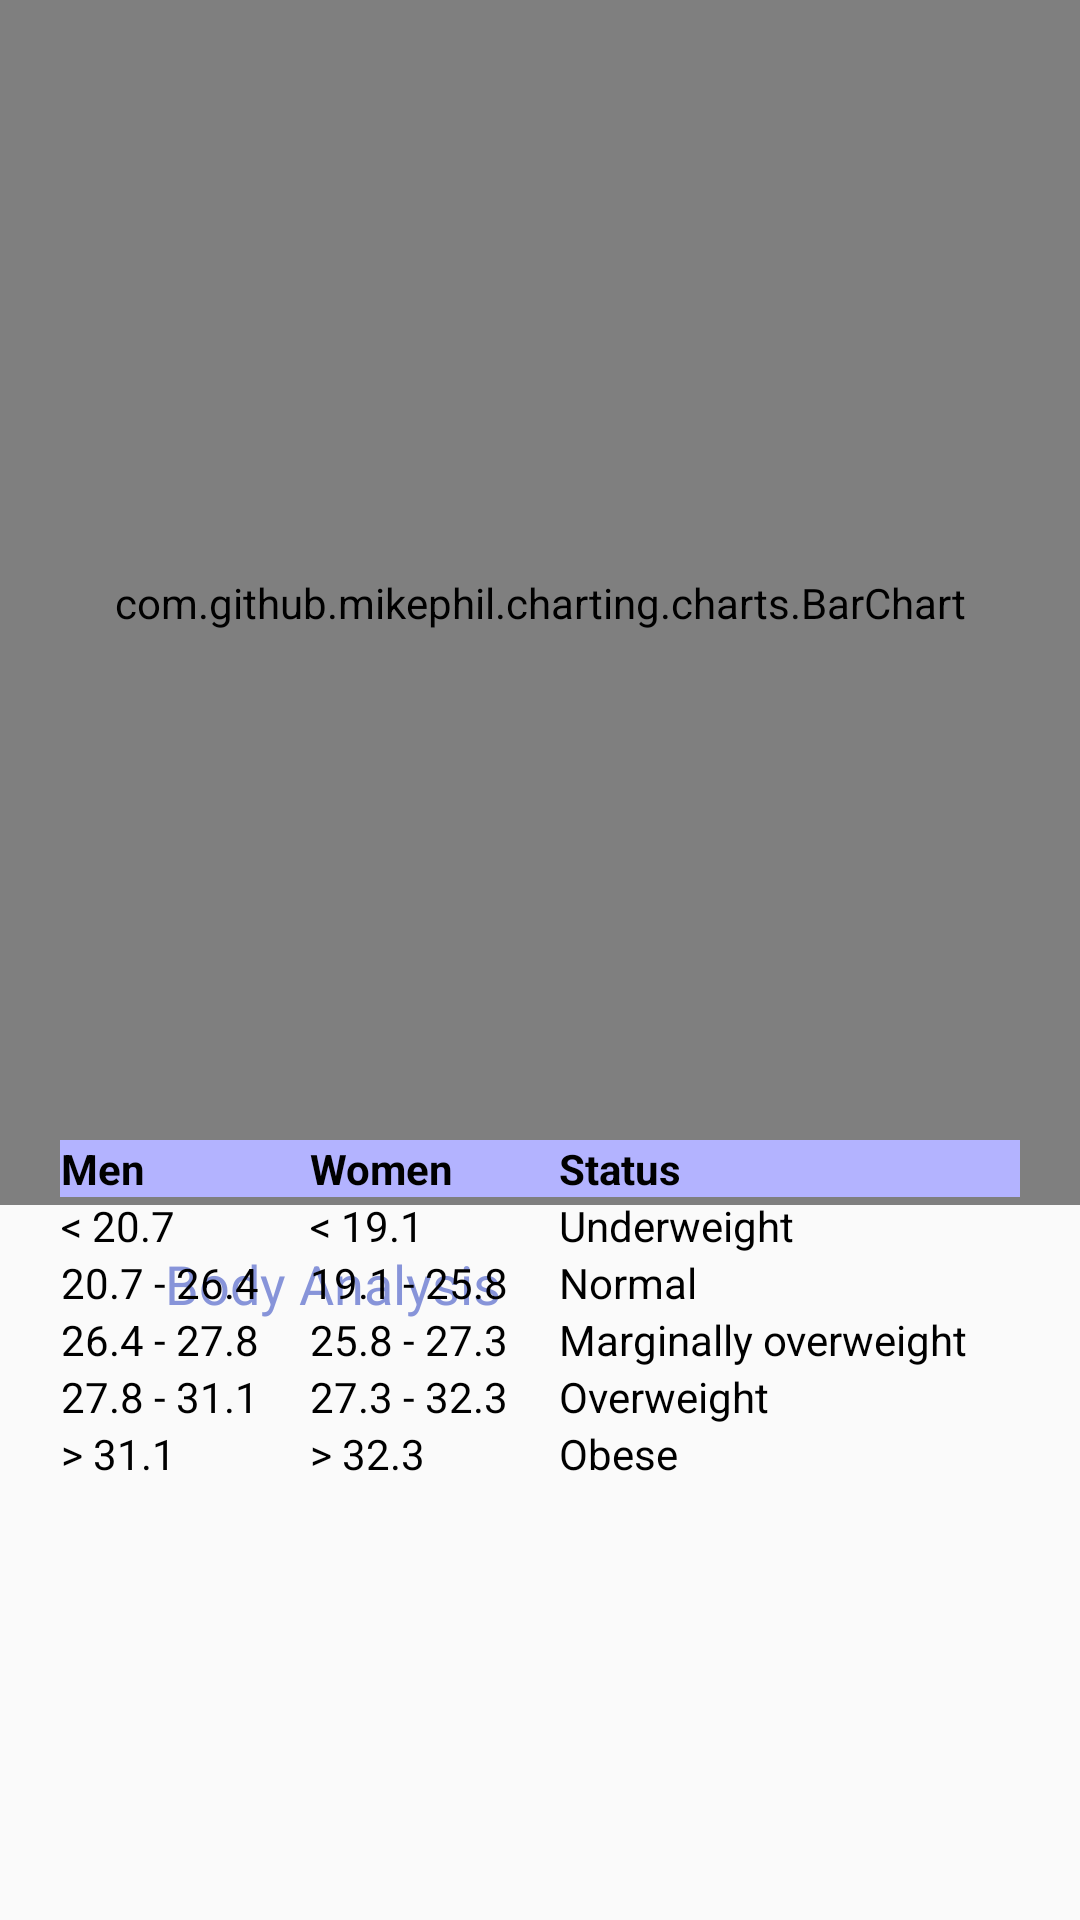

Produce the Android XML layout that renders to this screen, including the resource entries it uses.
<!-- AndroidManifest.xml: application theme AppTheme -->
<!-- res/layout/fragment_progress.xml -->
<?xml version="1.0" encoding="utf-8"?>
<RelativeLayout xmlns:android="http://schemas.android.com/apk/res/android"
    xmlns:app="http://schemas.android.com/apk/res-auto"
    xmlns:tools="http://schemas.android.com/tools"
    android:layout_width="match_parent"
    android:layout_height="match_parent"
    tools:context="cs.dal.a4176_project.MainActivity">

    <TextView
        android:id="@+id/barchartLabel"
        android:layout_width="250dp"
        android:layout_height="30dp"
        android:layout_alignParentTop="true"
        android:layout_centerHorizontal="true"
        android:text="Weight change in 7 days (kg)"
        android:textColor="@color/colorPrimary"
        android:textSize="18dp" />

    <com.github.mikephil.charting.charts.BarChart
        android:id="@+id/barChart"
        android:layout_width="match_parent"
        android:layout_height="match_parent"
        android:layout_above="@+id/bda"
        android:layout_alignParentStart="true"
        android:layout_marginBottom="14dp"></com.github.mikephil.charting.charts.BarChart>

    <TextView
        android:id="@+id/bda"
        android:layout_width="wrap_content"
        android:layout_height="wrap_content"
        android:layout_alignParentBottom="true"
        android:layout_alignStart="@+id/barchartLabel"
        android:layout_marginBottom="200dp"
        android:text="Body Analysis"
        android:textColor="@color/colorPrimary"
        android:textSize="18dp" />

    <TextView
        android:id="@+id/bdaresult"
        android:layout_width="wrap_content"
        android:layout_height="75dp"
        android:layout_alignStart="@+id/bda"
        android:layout_alignTop="@+id/bda"
        android:layout_marginTop="30dp"
        android:textStyle="bold"
        android:textSize="18dp"
        android:text="" />

    <TableLayout
        android:layout_width="match_parent"
        android:layout_height="wrap_content"
        android:layout_marginTop="380dp"
        android:layout_marginRight="20dp"
        android:layout_marginLeft="20dp"
        android:stretchColumns="*"
        android:id="@+id/tableLayout">

        <TableRow
            android:textSize="17sp"
            android:textColor="#000000"
            android:gravity="center_horizontal"
            android:background="#b3b3ff">

            <TextView
                android:layout_width="wrap_content"
                android:layout_height="wrap_content"
                android:textStyle="bold"
                android:textColor="#000000"
                android:text="Men"/>
            <TextView
                android:layout_width="wrap_content"
                android:layout_height="wrap_content"
                android:textColor="#000000"
                android:textStyle="bold"
                android:text="Women"/>
            <TextView
                android:layout_width="wrap_content"
                android:layout_height="wrap_content"
                android:textColor="#000000"
                android:textStyle="bold"
                android:text="Status"/>
        </TableRow>
        <TableRow
            android:textColor="#000000"
            android:textSize="16sp"
            android:gravity="center_horizontal">

            <TextView
                android:layout_width="wrap_content"
                android:layout_height="wrap_content"
                android:textColor="#000000"
                android:text="&lt; 20.7"
                android:id="@+id/m1"/>
            <TextView
                android:layout_width="wrap_content"
                android:layout_height="wrap_content"
                android:textColor="#000000"
                android:text="&lt; 19.1"
                android:id="@+id/f1"/>
            <TextView
                android:layout_width="wrap_content"
                android:layout_height="wrap_content"
                android:textColor="#000000"
                android:text="Underweight"
                android:id="@+id/s1"/>
        </TableRow>
        <TableRow
            android:textColor="#000000"
            android:textSize="16sp"
            android:gravity="center_horizontal">
            <TextView
                android:layout_width="wrap_content"
                android:layout_height="wrap_content"
                android:textColor="#000000"
                android:text="20.7 - 26.4"
                android:id="@+id/m2"/>
            <TextView
                android:layout_width="wrap_content"
                android:layout_height="wrap_content"
                android:textColor="#000000"
                android:text="19.1 - 25.8"
                android:id="@+id/f2"/>
            <TextView
                android:layout_width="wrap_content"
                android:layout_height="wrap_content"
                android:textColor="#000000"
                android:text="Normal"
                android:id="@+id/s2"/>
        </TableRow>
        <TableRow
            android:textColor="#000000"
            android:textSize="16sp"
            android:gravity="center_horizontal">
            <TextView
                android:layout_width="wrap_content"
                android:layout_height="wrap_content"
                android:textColor="#000000"
                android:text="26.4 - 27.8"
                android:id="@+id/m3"/>
            <TextView
                android:layout_width="wrap_content"
                android:layout_height="wrap_content"
                android:textColor="#000000"
                android:text="25.8 - 27.3"
                android:id="@+id/f3"/>
            <TextView
                android:layout_width="wrap_content"
                android:layout_height="wrap_content"
                android:text="Marginally overweight"
                android:textColor="#000000"
                android:id="@+id/s3"/>
        </TableRow>
        <TableRow
            android:textColor="#000000"
            android:textSize="16sp"
            android:gravity="center_horizontal">
            <TextView
                android:layout_width="wrap_content"
                android:layout_height="wrap_content"
                android:textColor="#000000"
                android:text="27.8 - 31.1"
                android:id="@+id/m4"/>
            <TextView
                android:layout_width="wrap_content"
                android:layout_height="wrap_content"
                android:textColor="#000000"
                android:text="27.3 - 32.3"
                android:id="@+id/f4"/>
            <TextView
                android:layout_width="wrap_content"
                android:layout_height="wrap_content"
                android:textColor="#000000"
                android:text="Overweight"
                android:id="@+id/s4"/>
        </TableRow>
        <TableRow
            android:textColor="#000000"
            android:textSize="16sp"
            android:gravity="center_horizontal">
            <TextView
                android:layout_width="wrap_content"
                android:layout_height="wrap_content"
                android:textColor="#000000"
                android:text="&gt; 31.1"
                android:id="@+id/m5"/>
            <TextView
                android:layout_width="wrap_content"
                android:layout_height="wrap_content"
                android:textColor="#000000"
                android:text="&gt; 32.3"
                android:id="@+id/f5"/>
            <TextView
                android:layout_width="wrap_content"
                android:layout_height="wrap_content"
                android:textColor="#000000"
                android:text="Obese"
                android:id="@+id/s5"/>
        </TableRow>




    </TableLayout>


</RelativeLayout>
<!-- resources referenced by this layout -->
<resources>
  <color name="colorPrimary">#8794d9</color>
  <style name="AppTheme" parent="Theme.AppCompat.Light.DarkActionBar">
          
          <item name="colorPrimary">@color/colorPrimary</item>
          <item name="colorPrimaryDark">@color/colorPrimaryDark</item>
          <item name="colorAccent">@color/colorAccent</item>
      </style>
  <color name="colorPrimaryDark">#303f9f</color>
  <color name="colorAccent">#FF4081</color>
</resources>
